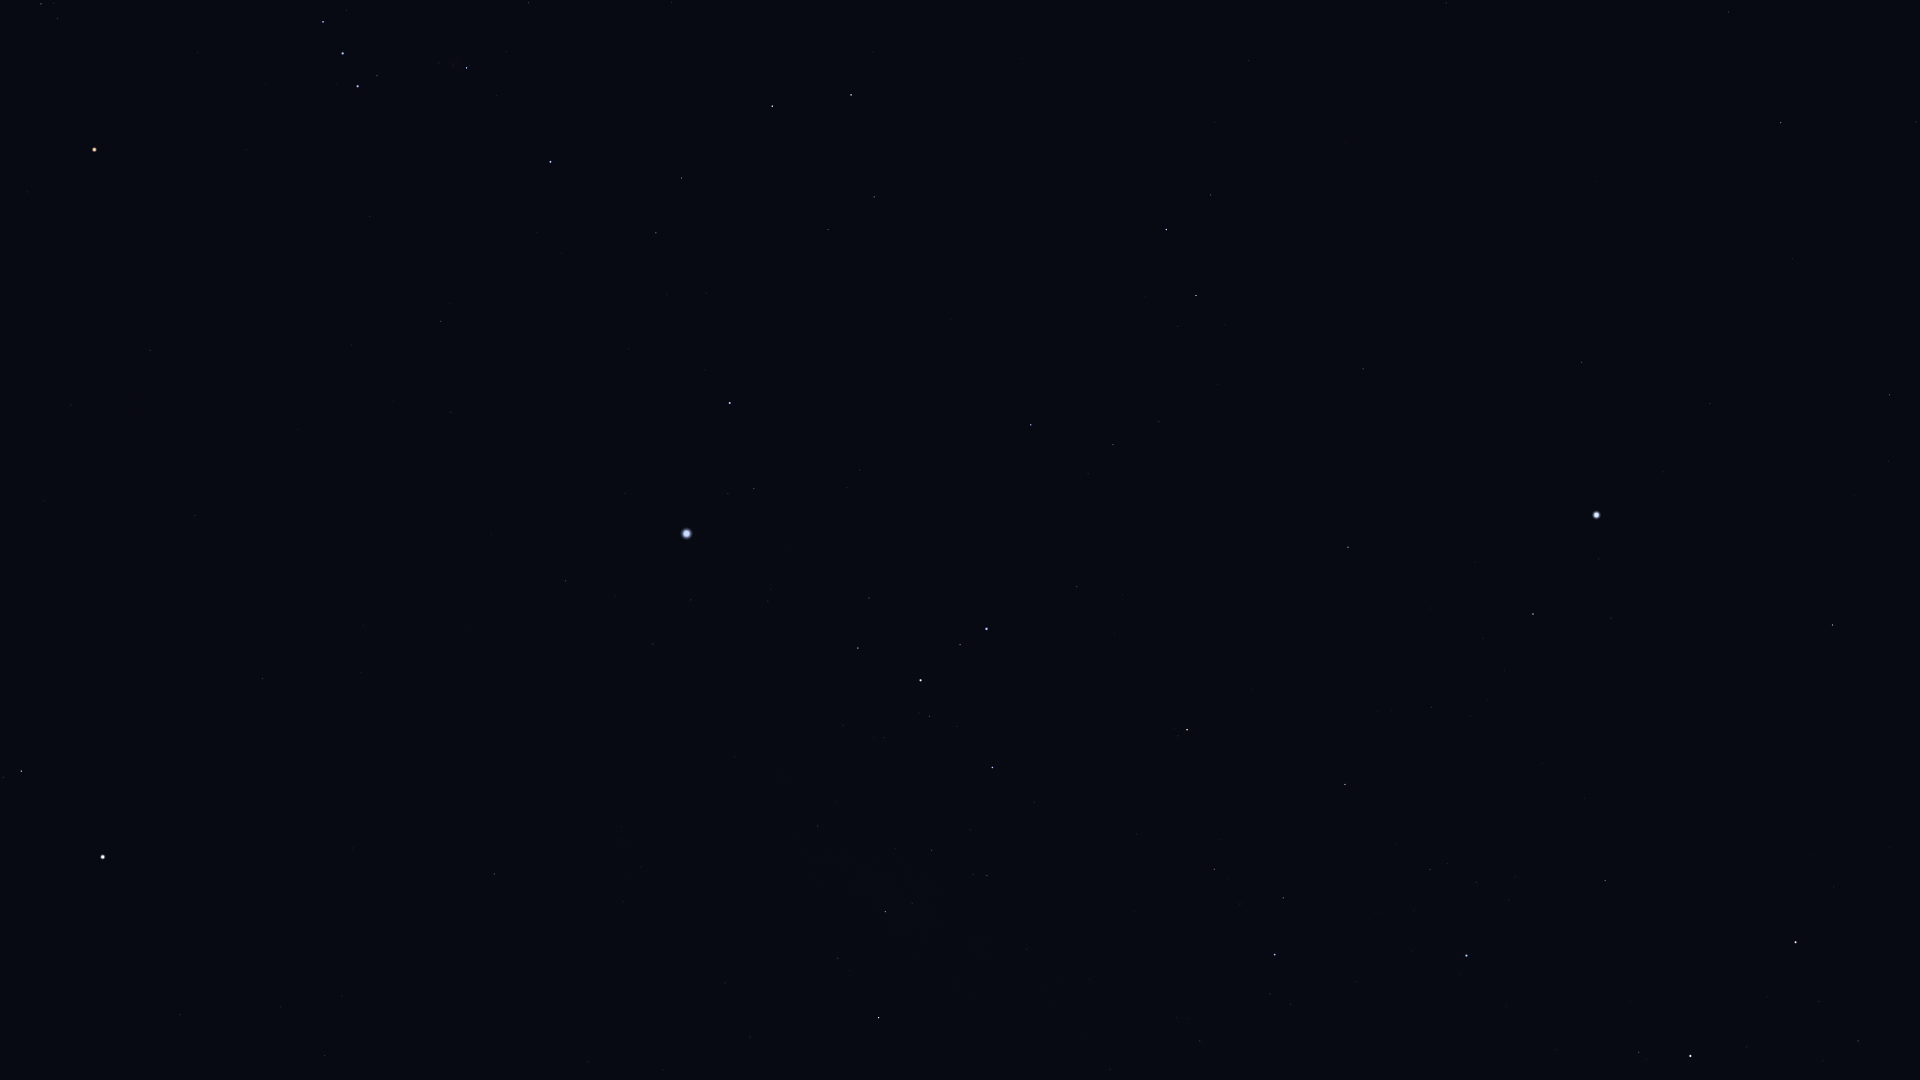

The file beside this chart, header and first rows:
Star_ID, Name, X, Y
19893, HIP 19893, 1729, 12
19921, HIP 19921, 1916, 122
21281, HIP 21281, 1781, 123
21770, HIP 21770, 1446, 3
24845, HIP 24845, 672, 2
24873, HIP 24873, 649, 0
25606, Nihal, 851, 95
25859, HIP 25859, 1211, 195
25930, Mintaka, 323, 22
25985, Arneb, 772, 106
26069, HIP 26069, 1890, 395
26207, Meissa, 41, 4
26241, Hatysa, 467, 68
26311, Alnilam, 343, 53
26634, Phact, 1166, 229
26727, Alnitak, 358, 86
27288, HIP 27288, 681, 178
27321, HIP 27321, 1582, 362
27366, Saiph, 550, 162
27530, HIP 27530, 1710, 403
27628, Wazn, 1196, 295
27890, HIP 27890, 1888, 461
27989, Betelgeuse, 94, 149
28103, HIP 28103, 656, 233
28199, HIP 28199, 1178, 326
28328, HIP 28328, 1363, 369
28614, HIP 28614, 27, 192
28910, HIP 28910, 667, 294
29034, Elkurud, 1218, 384
29550, Amadioha, 1031, 388
29651, HIP 29651, 441, 321
30122, Furud, 1031, 425
30277, HIP 30277, 1113, 445
30324, Mirzam, 730, 403
30419, HIP 30419, 150, 350
30438, Canopus, 1596, 515
30867, HIP 30867, 451, 412
31216, HIP 31216, 71, 405
31416, HIP 31416, 847, 487
31592, HIP 31592, 754, 488
31685, HIP 31685, 1348, 547
31895, Nosaxa, 1483, 569
32349, Sirius, 687, 533
32533, HIP 32533, 44, 501
32607, HIP 32607, 1832, 625
32759, HIP 32759, 1077, 586
32768, HIP 32768, 1533, 614
33160, HIP 33160, 565, 581
33165, HIP 33165, 863, 598
33347, HIP 33347, 691, 600
33579, Adhara, 987, 629
33719, Citalá, 393, 609
33856, Nganurganity, 960, 644
34045, Muliphein, 653, 644
34444, Wezen, 921, 680
34769, HIP 34769, 262, 678
35037, HIP 35037, 929, 716
35264, HIP 35264, 1187, 730
35904, Aludra, 992, 767
36188, Gomeisa, 21, 771
... 14 more rows
